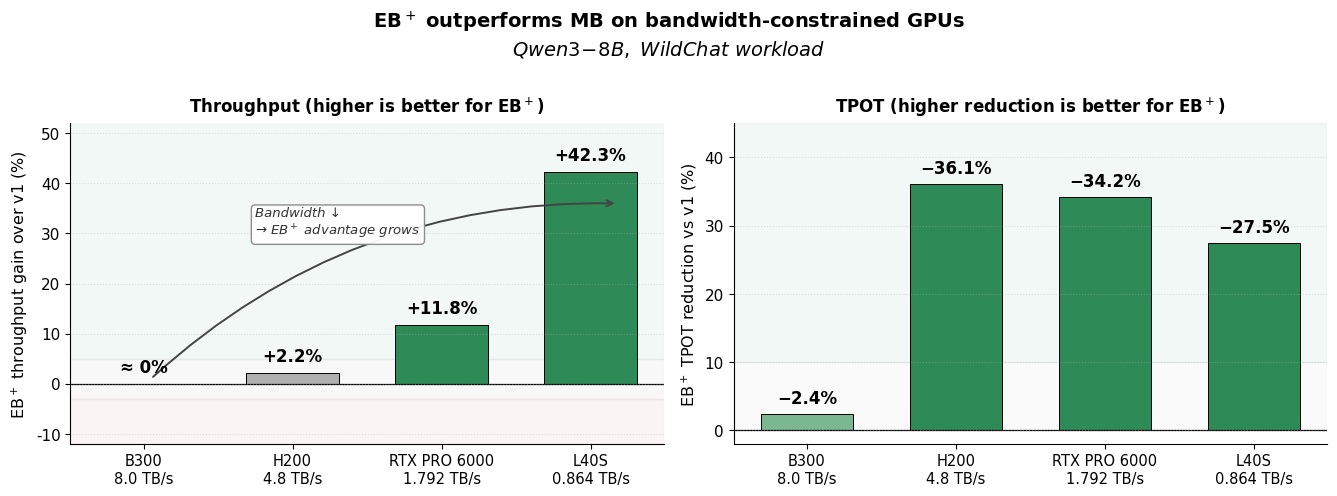

Source code (Python): (Note: this script raises an exception after producing the figure.)
#!/usr/bin/env python3
# SPDX-License-Identifier: Apache-2.0
# SPDX-FileCopyrightText: Copyright contributors to the vLLM project
"""Dual-panel README header: EB+ Throughput gain + TPOT reduction vs GPU bandwidth.

Numbers reflect EB+ (hybrid) vs v1 (MB) on WildChat-like workloads. Because
EB+ by construction picks max(EB, MB), throughput on high-bandwidth GPUs
(H200, B300) is approximately tied with v1 (gains near 0%), while on
bandwidth-constrained GPUs (L40S, RTX PRO 6000) it captures EB's gain.
"""

import matplotlib.pyplot as plt
import numpy as np

plt.rcParams.update(
    {
        "font.family": "DejaVu Sans",
        "font.size": 11,
        "axes.spines.top": False,
        "axes.spines.right": False,
    }
)

# (GPU, BW TB/s, EB+ Throughput gain %, EB+ TPOT reduction %)
# Ordered from highest bandwidth (left) to lowest (right) so the bars
# rise left-to-right, visualizing: as bandwidth shrinks, EB+ wins more.
data = [
    ("B300", 8.0, 0.0, 2.4),
    ("H200", 4.8, 2.2, 36.1),
    ("RTX PRO 6000", 1.792, 11.8, 34.2),
    ("L40S", 0.864, 42.3, 27.5),
]

fig, (axL, axR) = plt.subplots(1, 2, figsize=(13.5, 4.8), dpi=150)

x = np.arange(len(data))
gpus = [d[0] for d in data]
bws = [d[1] for d in data]
tps = [d[2] for d in data]
tpots = [d[3] for d in data]


# Color functions
def th_color(g):
    if g > 5:
        return "#2E8B57"
    if g > -3:
        return "#B0B0B0"
    return "#C04A4A"


def tpot_color(t):
    if t > 10:
        return "#2E8B57"
    if t > 1:
        return "#7BB892"
    return "#B0B0B0"


# ---------------- LEFT PANEL: Throughput ----------------
bars_th = axL.bar(
    x,
    tps,
    color=[th_color(g) for g in tps],
    edgecolor="black",
    linewidth=0.7,
    width=0.62,
)
axL.axhspan(5, 55, alpha=0.06, color="#2E8B57", zorder=0)
axL.axhspan(-3, 5, alpha=0.05, color="#888888", zorder=0)
axL.axhspan(-15, -3, alpha=0.06, color="#C04A4A", zorder=0)
axL.axhline(0, color="black", linewidth=0.9, zorder=1)

for i, (bar, g) in enumerate(zip(bars_th, tps)):
    h = bar.get_height()
    # Show ≈ 0% for the high-bandwidth B300 cell where EB+ effectively ties v1
    label = "≈ 0%" if gpus[i] == "B300" else f"{g:+.1f}%"
    if h >= 0:
        axL.text(
            bar.get_x() + bar.get_width() / 2,
            h + 1.5,
            label,
            ha="center",
            va="bottom",
            fontsize=12,
            fontweight="bold",
        )
    else:
        axL.text(
            bar.get_x() + bar.get_width() / 2,
            h - 1.5,
            label,
            ha="center",
            va="top",
            fontsize=12,
            fontweight="bold",
        )

axL.set_xticks(x)
axL.set_xticklabels([f"{gpu}\n{bw} TB/s" for gpu, bw in zip(gpus, bws)], fontsize=10.5)
axL.set_ylabel(r"EB$^+$ throughput gain over v1 (%)", fontsize=11.5)
axL.set_ylim(-12, 52)
axL.set_yticks(range(-10, 51, 10))
axL.grid(axis="y", linestyle=":", alpha=0.4, zorder=0)
axL.set_title(
    "Throughput (higher is better for EB$^+$)", fontsize=12, fontweight="bold", pad=8
)

# Trend annotation — arrow rises from B300 (left, ≈0%) to L40S (right, +42%)
axL.annotate(
    "",
    xy=(3.18, 36),
    xytext=(0.05, 1),
    arrowprops=dict(
        arrowstyle="->", color="#444", lw=1.4, connectionstyle="arc3,rad=-0.20"
    ),
    zorder=2,
)
axL.text(
    0.75,
    32,
    "Bandwidth ↓\n→ EB$^+$ advantage grows",
    fontsize=9.5,
    color="#333",
    style="italic",
    ha="left",
    va="center",
    bbox=dict(
        boxstyle="round,pad=0.3", facecolor="white", edgecolor="#888", alpha=0.95
    ),
    zorder=3,
)

# ---------------- RIGHT PANEL: TPOT reduction ----------------
bars_tpot = axR.bar(
    x,
    tpots,
    color=[tpot_color(t) for t in tpots],
    edgecolor="black",
    linewidth=0.7,
    width=0.62,
)
axR.axhspan(10, 45, alpha=0.06, color="#2E8B57", zorder=0)
axR.axhspan(0, 10, alpha=0.04, color="#888888", zorder=0)
axR.axhline(0, color="black", linewidth=0.9, zorder=1)

for i, (bar, t) in enumerate(zip(bars_tpot, tpots)):
    h = bar.get_height()
    axR.text(
        bar.get_x() + bar.get_width() / 2,
        h + 1.0,
        f"−{t:.1f}%",
        ha="center",
        va="bottom",
        fontsize=12,
        fontweight="bold",
    )

axR.set_xticks(x)
axR.set_xticklabels([f"{gpu}\n{bw} TB/s" for gpu, bw in zip(gpus, bws)], fontsize=10.5)
axR.set_ylabel(r"EB$^+$ TPOT reduction vs v1 (%)", fontsize=11.5)
axR.set_ylim(-2, 45)
axR.set_yticks(range(0, 46, 10))
axR.grid(axis="y", linestyle=":", alpha=0.4, zorder=0)
axR.set_title(
    "TPOT (higher reduction is better for EB$^+$)",
    fontsize=12,
    fontweight="bold",
    pad=8,
)

# (No annotation box on TPOT panel — title + data labels suffice.)

# Suptitle
fig.suptitle(
    "EB$^+$ outperforms MB on bandwidth-constrained GPUs\n"
    r"$\it{Qwen3\!-\!8B,\ WildChat\ workload}$",
    fontsize=14,
    fontweight="bold",
    y=1.02,
)

plt.tight_layout()
out_path = "/data/yuzhou/projects/aproj/vllm-sched/eb-vllm/assets/eb_vllm_header.png"
plt.savefig(out_path, dpi=200, bbox_inches="tight", facecolor="white")
print(f"Saved: {out_path}")
